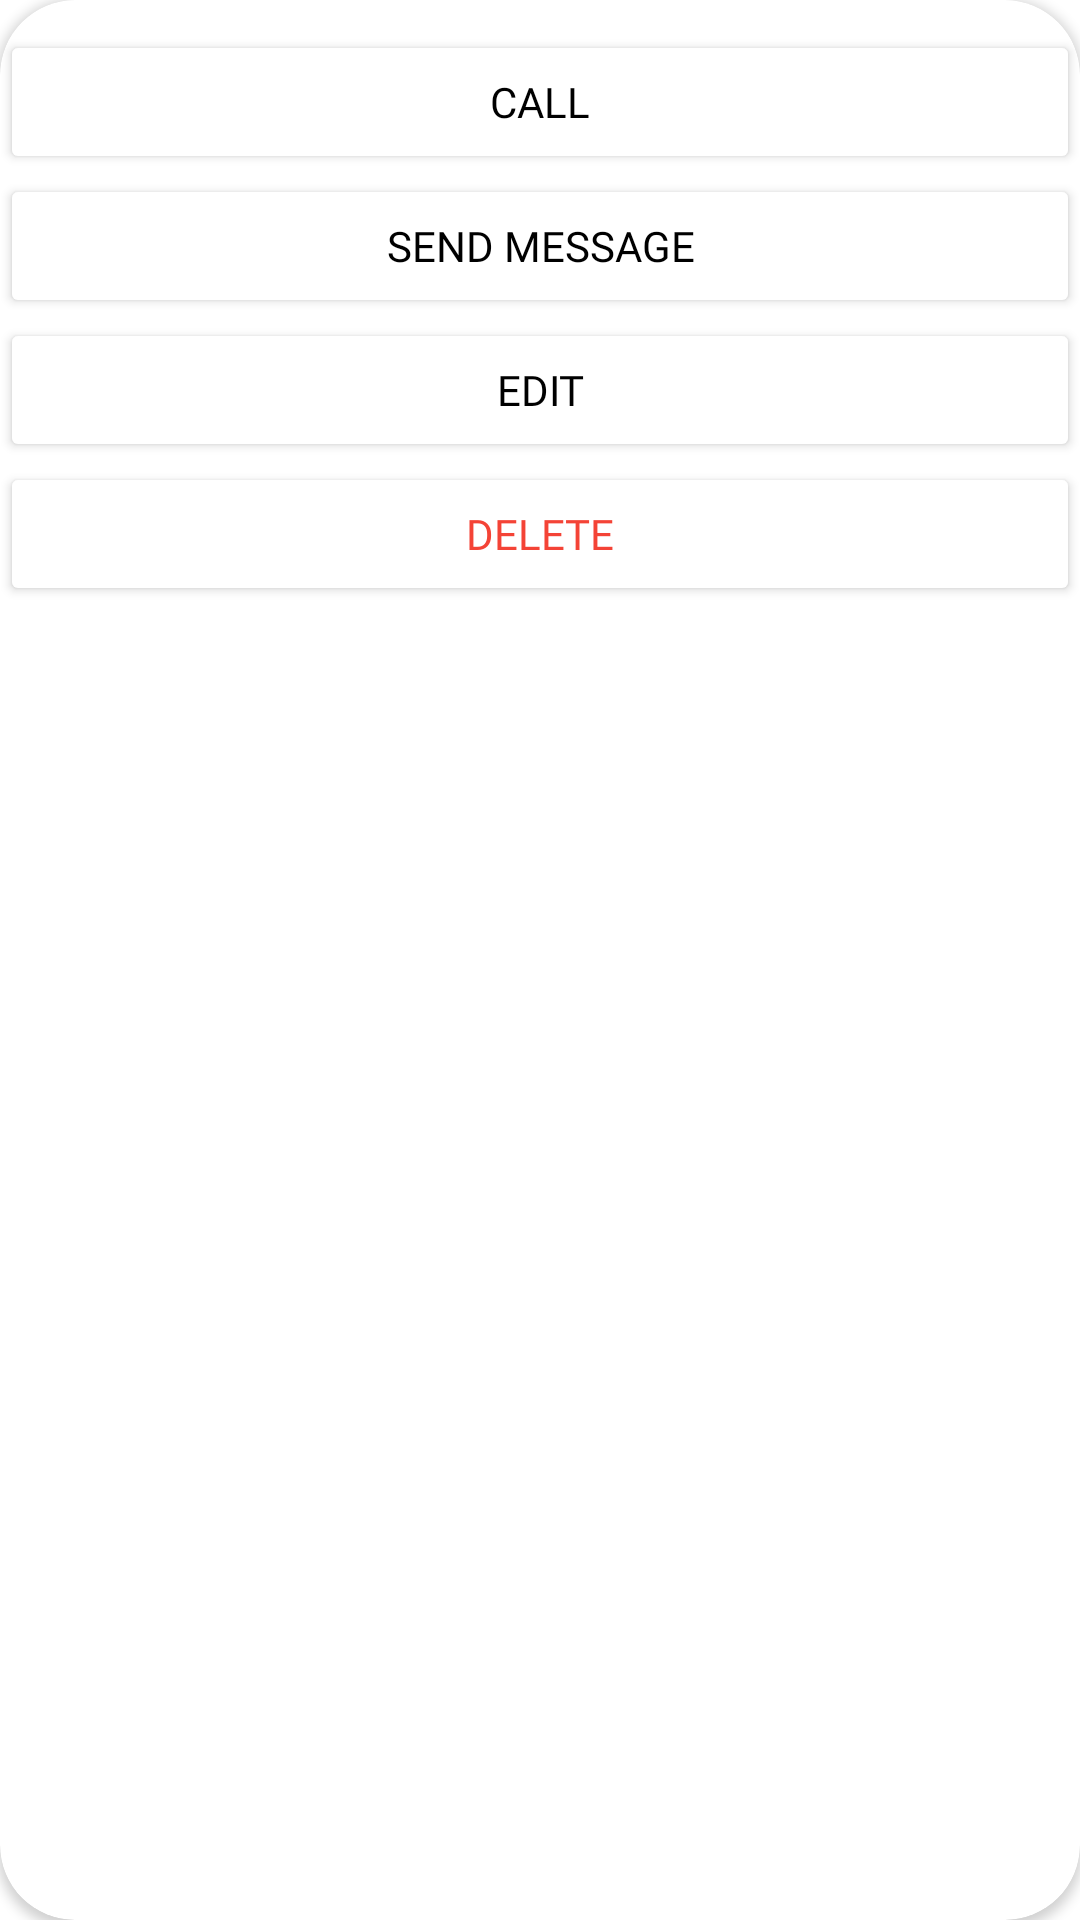

Write the Android layout XML for this screen, with the resource values it uses.
<!-- AndroidManifest.xml: application theme Theme.MyAgenda -->
<!-- res/layout/manage_client_dialog.xml -->
<?xml version="1.0" encoding="utf-8"?>
<androidx.cardview.widget.CardView xmlns:android="http://schemas.android.com/apk/res/android"
    xmlns:app="http://schemas.android.com/apk/res-auto"
    xmlns:tools="http://schemas.android.com/tools"
    android:layout_width="match_parent"
    android:layout_height="match_parent"
    app:cardCornerRadius="25dp">

    <androidx.constraintlayout.widget.ConstraintLayout
        android:layout_width="match_parent"
        android:layout_height="wrap_content">

        <Button
            android:id="@+id/call_btn"
            android:layout_width="0dp"
            android:layout_height="wrap_content"
            android:layout_marginTop="10dp"
            android:backgroundTint="@color/white"
            android:fontFamily="@font/sarabun"
            android:text="Call"
            android:textColor="@color/black"
            app:layout_constraintEnd_toEndOf="parent"
            app:layout_constraintStart_toStartOf="parent"
            app:layout_constraintTop_toTopOf="parent" />

        <Button
            android:id="@+id/message_btn"
            android:layout_width="0dp"
            android:layout_height="wrap_content"
            android:backgroundTint="@color/white"
            android:textColor="@color/black"
            android:text="Send message"
            android:fontFamily="@font/sarabun"
            app:layout_constraintEnd_toEndOf="parent"
            app:layout_constraintHorizontal_bias="0.0"
            app:layout_constraintStart_toStartOf="parent"
            app:layout_constraintTop_toBottomOf="@+id/call_btn" />

        <Button
            android:id="@+id/edit_btn"
            android:layout_width="0dp"
            android:layout_height="wrap_content"
            android:backgroundTint="@color/white"
            android:text="Edit"
            android:textColor="@color/black"
            android:fontFamily="@font/sarabun"
            app:layout_constraintEnd_toEndOf="parent"
            app:layout_constraintHorizontal_bias="0.0"
            app:layout_constraintStart_toStartOf="parent"
            app:layout_constraintTop_toBottomOf="@+id/message_btn" />

        <Button
            android:id="@+id/delte_btn"
            android:layout_width="0dp"
            android:layout_height="wrap_content"
            android:backgroundTint="@color/white"
            android:fontFamily="@font/sarabun_bold"
            android:text="Delete"
            android:textColor="@color/red"
            app:layout_constraintEnd_toEndOf="parent"
            app:layout_constraintHorizontal_bias="0.0"
            app:layout_constraintStart_toStartOf="parent"
            app:layout_constraintTop_toBottomOf="@+id/edit_btn" />
    </androidx.constraintlayout.widget.ConstraintLayout>


</androidx.cardview.widget.CardView>
<!-- resources referenced by this layout -->
<resources>
  <color name="black">#FF000000</color>
  <color name="red">#F44336</color>
  <color name="white">#FFFFFFFF</color>
  <style name="Theme.MyAgenda" parent="Theme.MaterialComponents.DayNight.NoActionBar">
          
          <item name="colorPrimary">@color/light_orange</item>
          <item name="colorPrimaryVariant">@color/purple_700</item>
          <item name="colorOnPrimary">#3F51B5</item>
          
          <item name="colorSecondary">@color/teal_200</item>
          <item name="colorSecondaryVariant">@color/teal_700</item>
          <item name="colorOnSecondary">@color/black</item>
          
          <item name="android:statusBarColor">?attr/colorPrimaryVariant</item>
          
      </style>
  <color name="light_orange">#FA9F83</color>
  <color name="purple_700">#FF3700B3</color>
  <color name="teal_200">#FF03DAC5</color>
  <color name="teal_700">#FF018786</color>
</resources>
